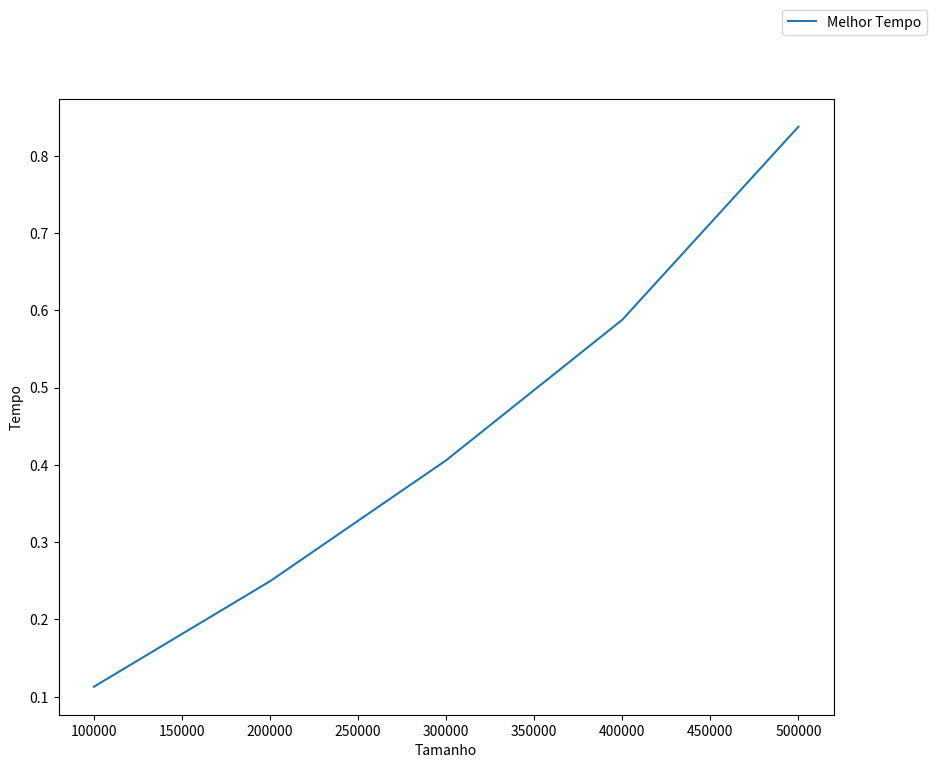

Python code for this plot:
import matplotlib as mpl
import matplotlib.pyplot as plt
import random
import time

def desenhaGrafico(x, y, xl="Entradas", yl="Saídas",name="selectionSort"):
    fig = plt.figure(figsize=(10, 8))
    ax = fig.add_subplot(111)
    ax.plot(x, y, label="Melhor Tempo")
    ax.legend(bbox_to_anchor=(1, 1), bbox_transform=plt.gcf().transFigure)
    plt.ylabel(yl)
    plt.xlabel(xl)
    fig.savefig(name+'.png')

def geraLista(tam):
    lista = random.sample(range(0, tam+1), tam)
    return lista

tamanhos_listas = [100000,200000,300000,400000,500000]
tempos = []

def quickSort(lista, esq, dir):
    if(esq < dir):
        j = separar(lista, esq, dir)
        quickSort(lista, esq, j-1)
        quickSort(lista, j+1, dir)
    return

def separar(lista, esq, dir):
    i = esq + 1
    j = dir
    pivo = lista[esq]
    while (i <= j):
        if (lista[i] <= pivo):
            i = i + 1
        elif (lista[j] > pivo):
            j = j - 1
        elif (i <= j):
            trocar(lista, i, j)
            i = i + 1
            j = j - 1

    trocar(lista, esq, j)
    return j

def trocar(lista, i, j):
    aux = lista[i]
    lista[i] = lista[j]
    lista[j] = aux

for tamanho in tamanhos_listas:
    lista = geraLista(tamanho)
    print("lista com", tamanho)
    agora = time.time()
    quickSort(lista, 0 , len(lista)-1)
    depois = time.time()
    #print(lista)
    tempos.append(depois - agora)


desenhaGrafico(tamanhos_listas, tempos, "Tamanho", "Tempo", "quickSortListaAleatoria")
